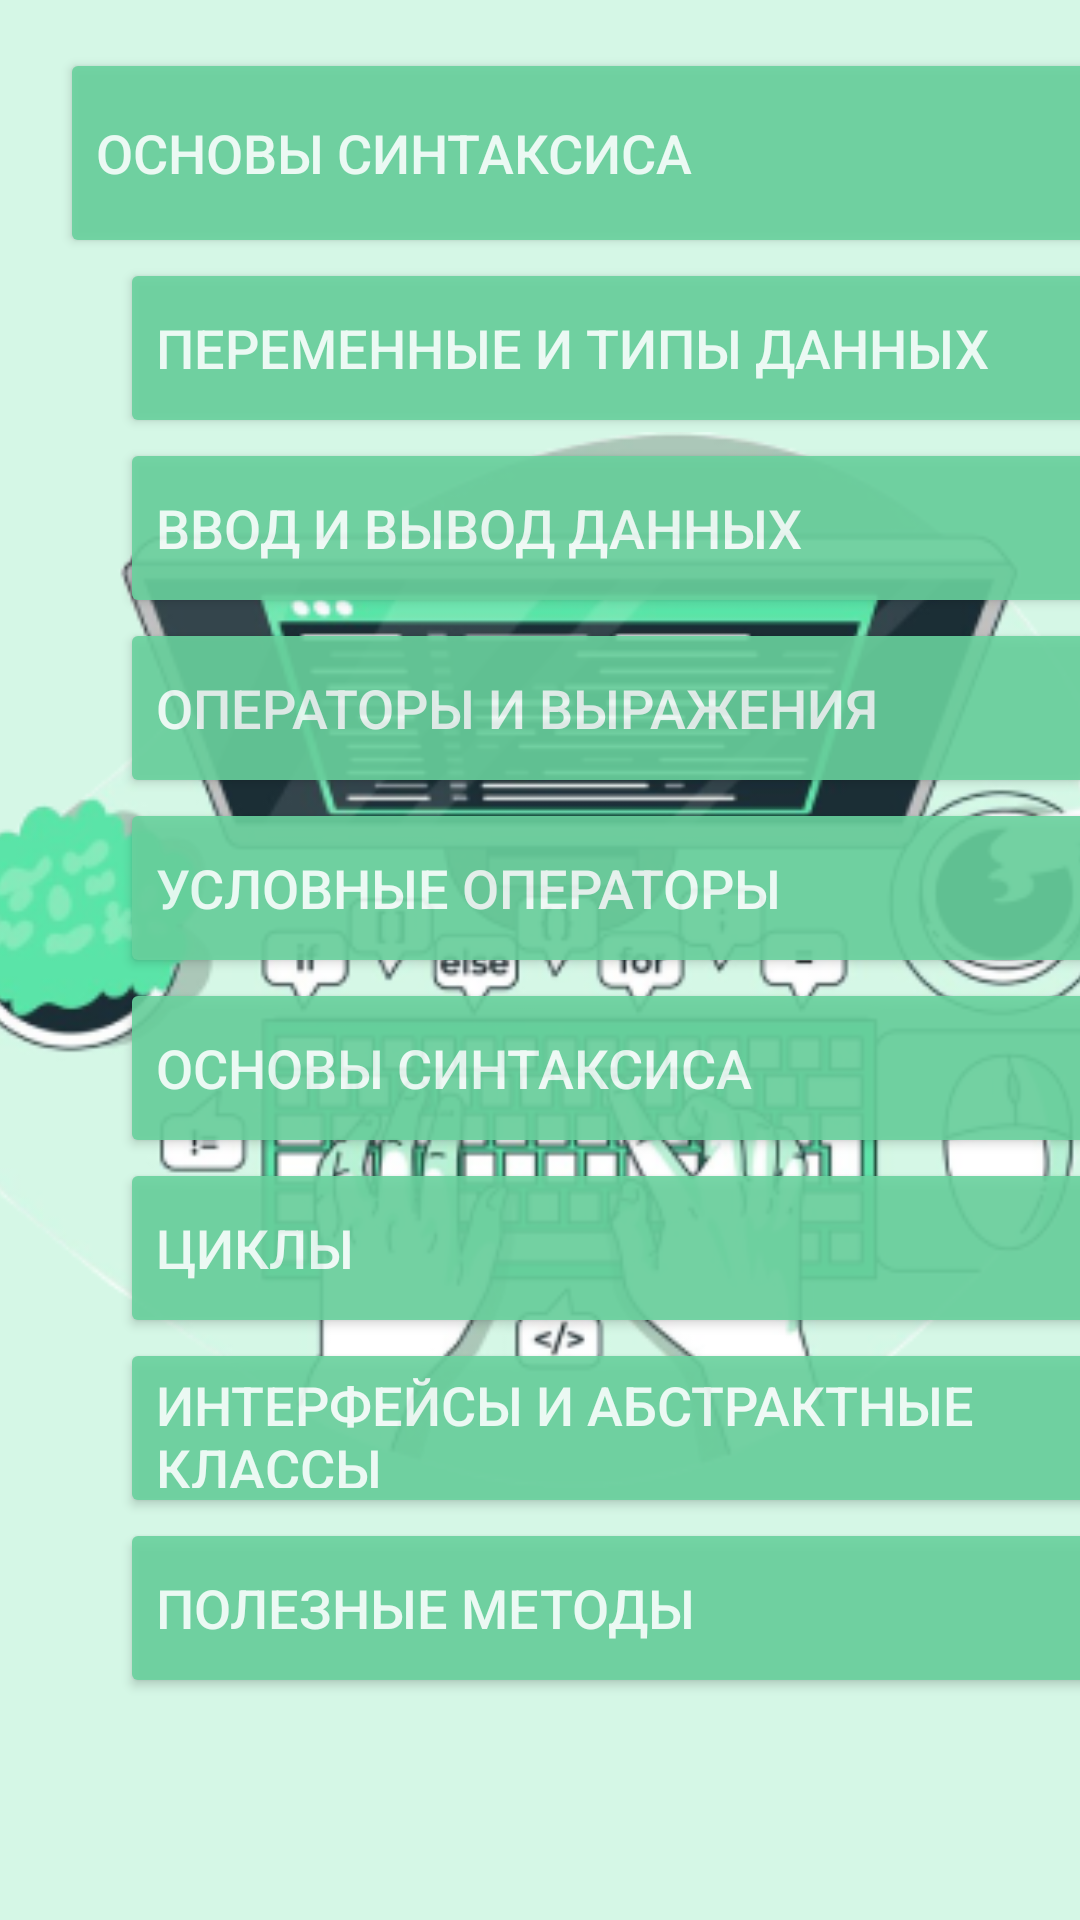

Here is an Android app screen rendered from its layout file. Give the layout XML and the strings, colors and styles it references.
<!-- AndroidManifest.xml: application theme Theme.Kyrsovoy -->
<!-- res/layout/activity_basics_syntax.xml -->
<?xml version="1.0" encoding="utf-8"?>
<androidx.constraintlayout.widget.ConstraintLayout xmlns:android="http://schemas.android.com/apk/res/android"
    xmlns:app="http://schemas.android.com/apk/res-auto"
    xmlns:tools="http://schemas.android.com/tools"
    android:layout_width="match_parent"
    android:layout_height="match_parent"
    tools:context=".Basics_syntax"
    android:background="@color/Main_back_color">

    <ImageView
        android:id="@+id/imageView"
        android:layout_width="391dp"
        android:layout_height="370dp"
        app:layout_constraintBottom_toBottomOf="parent"
        app:layout_constraintEnd_toEndOf="parent"
        app:layout_constraintStart_toStartOf="parent"
        app:layout_constraintTop_toTopOf="parent"
        app:srcCompat="@drawable/mask_group"
        android:alpha="1"/>

    <Button
        android:id="@+id/OS"
        android:layout_width="350dp"
        android:layout_height="70dp"
        android:layout_marginStart="20dp"


        android:layout_marginTop="16dp"
        android:alpha="0.9"
        android:backgroundTint="@color/Bttn_back"
        android:gravity="center_vertical"
        android:text="Основы синтаксиса"
        android:textColor="@color/Bttn_front"
        android:textSize="18dp"
        app:cornerRadius="8dp"
        app:layout_constraintStart_toStartOf="parent"
        app:layout_constraintTop_toTopOf="parent" />

    <Button
        android:id="@+id/VaDT"
        android:layout_width="330dp"
        android:layout_height="60dp"
        android:layout_marginStart="40dp"


        android:alpha="0.9"
        android:backgroundTint="@color/Bttn_back"
        android:gravity="center_vertical"
        android:text="Переменные и типы данных"
        android:textColor="@color/Bttn_front"
        android:textSize="18dp"
        app:cornerRadius="8dp"
        app:layout_constraintStart_toStartOf="parent"
        app:layout_constraintTop_toBottomOf="@+id/OS" />

    <Button
        android:id="@+id/IOD"
        android:layout_width="330dp"
        android:layout_height="60dp"
        android:layout_marginStart="40dp"


        android:alpha="0.9"
        android:backgroundTint="@color/Bttn_back"
        android:gravity="center_vertical"
        android:text="Ввод и вывод данных"
        android:textColor="@color/Bttn_front"
        android:textSize="18dp"
        app:cornerRadius="8dp"
        app:layout_constraintStart_toStartOf="parent"
        app:layout_constraintTop_toBottomOf="@+id/VaDT" />

    <Button
        android:id="@+id/OaV"
        android:layout_width="330dp"
        android:layout_height="60dp"
        android:layout_marginStart="40dp"


        android:alpha="0.9"
        android:backgroundTint="@color/Bttn_back"
        android:gravity="center_vertical"
        android:text="Операторы и выражения"
        android:textColor="@color/Bttn_front"
        android:textSize="18dp"
        app:cornerRadius="8dp"
        app:layout_constraintStart_toStartOf="parent"
        app:layout_constraintTop_toBottomOf="@+id/IOD" />

    <Button
        android:id="@+id/IfSwitch"
        android:layout_width="330dp"
        android:layout_height="60dp"
        android:layout_marginStart="40dp"


        android:alpha="0.9"
        android:backgroundTint="@color/Bttn_back"
        android:gravity="center_vertical"
        android:text="Условные операторы"
        android:textColor="@color/Bttn_front"
        android:textSize="18dp"
        app:cornerRadius="8dp"
        app:layout_constraintStart_toStartOf="parent"
        app:layout_constraintTop_toBottomOf="@+id/OaV" />

    <Button
        android:id="@+id/For"
        android:layout_width="330dp"
        android:layout_height="60dp"
        android:layout_marginStart="40dp"


        android:alpha="0.9"
        android:backgroundTint="@color/Bttn_back"
        android:gravity="center_vertical"
        android:text="Основы синтаксиса"
        android:textColor="@color/Bttn_front"
        android:textSize="18dp"
        app:cornerRadius="8dp"
        app:layout_constraintStart_toStartOf="parent"
        app:layout_constraintTop_toBottomOf="@+id/IfSwitch" />

    <Button
        android:id="@+id/Mass"
        android:layout_width="330dp"
        android:layout_height="60dp"
        android:layout_marginStart="40dp"


        android:alpha="0.9"
        android:backgroundTint="@color/Bttn_back"
        android:gravity="center_vertical"
        android:text="Циклы"
        android:textColor="@color/Bttn_front"
        android:textSize="18dp"
        app:cornerRadius="8dp"
        app:layout_constraintStart_toStartOf="parent"
        app:layout_constraintTop_toBottomOf="@+id/For" />

    <Button
        android:id="@+id/IaAC"
        android:layout_width="330dp"
        android:layout_height="60dp"
        android:layout_marginStart="40dp"


        android:alpha="0.9"
        android:backgroundTint="@color/Bttn_back"
        android:gravity="center_vertical"
        android:text="Интерфейсы и абстрактные классы"
        android:textColor="@color/Bttn_front"
        android:textSize="18dp"
        app:cornerRadius="8dp"
        app:layout_constraintStart_toStartOf="parent"
        app:layout_constraintTop_toBottomOf="@+id/Mass" />

    <Button
        android:id="@+id/UM"
        android:layout_width="330dp"
        android:layout_height="60dp"
        android:layout_marginStart="40dp"


        android:alpha="0.9"
        android:backgroundTint="@color/Bttn_back"
        android:gravity="center_vertical"
        android:text="Полезные методы"
        android:textColor="@color/Bttn_front"
        android:textSize="18dp"
        app:cornerRadius="8dp"
        app:layout_constraintStart_toStartOf="parent"
        app:layout_constraintTop_toBottomOf="@+id/IaAC" />

</androidx.constraintlayout.widget.ConstraintLayout>
<!-- resources referenced by this layout -->
<resources>
  <color name="Bttn_back">#69D29E</color>
  <color name="Bttn_front">#F3FFFA</color>
  <color name="Main_back_color">#D5F7E6</color>
  <!-- drawable mask_group: png bitmap (drawable, 114788 bytes) -->
  <style name="Theme.Kyrsovoy" parent="Base.Theme.Kyrsovoy" />
  <style name="Base.Theme.Kyrsovoy" parent="Theme.Material3.DayNight.NoActionBar">
          
          
      </style>
</resources>
